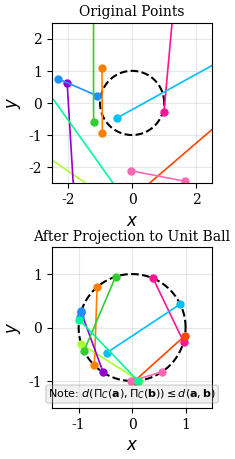

Reproduce this figure in Python. (Note: this script raises an exception after producing the figure.)
#!/usr/bin/env python
# -*- coding: utf-8 -*-
"""Projected Gradient Descent (PGD) projection property demonstration

USAGE::
    >>> python pgd_demo.py
"""

import numpy as np
import matplotlib.pyplot as plt
from matplotlib.patches import Circle

# Set Matplotlib params for paper-quality figures
plt.rcParams.update(
    {
        "font.family": "serif",
        "font.size": 12,
        "axes.labelsize": 12,
        "axes.titlesize": 12,
        "xtick.labelsize": 10,
        "ytick.labelsize": 10,
        "legend.fontsize": 10,
        "figure.dpi": 300,
        "savefig.dpi": 300,
        "savefig.bbox": "tight",
        "savefig.pad_inches": 0.05,
    }
)

np.random.seed(42)


def demonstrate_contraction_property():
    """Demonstrate the contraction property of projection operators"""
    print("Demonstrating contraction property of projection operators...")

    # Generate random points
    n_points = 20
    points = np.random.randn(n_points, 2) * 2  # 2D points

    # Define projection onto unit ball
    def project_to_ball(points, radius=1.0):
        norms = np.sqrt(np.sum(points**2, axis=1))
        mask = norms > radius
        points[mask] = points[mask] / norms[mask, None] * radius
        return points

    # Select pairs of points
    pairs = []
    for i in range(0, n_points, 2):
        if i + 1 < n_points:
            pairs.append((i, i + 1))

    # Calculate original and projected distances
    orig_points = points.copy()
    proj_points = project_to_ball(points.copy())

    # Define colormap for consistent colors across plots
    # Use vibrant colors that are distinguishable
    colors = [
        "#FF1493",  # deep pink
        "#00BFFF",  # deep sky blue
        "#FF7F00",  # orange
        "#ADFF2F",  # green yellow
        "#9400D3",  # dark violet
        "#FF4500",  # orange red
        "#1E90FF",  # dodger blue
        "#32CD32",  # lime green
        "#FF69B4",  # hot pink
        "#00FA9A",  # medium spring green
    ]

    # Create figure with stacked subplots - using same total height as PGD plot (5 inches)
    fig, (ax1, ax2) = plt.subplots(2, 1, figsize=(3.5, 5))

    # Unit circle for both plots
    theta = np.linspace(0, 2 * np.pi, 100)
    x = np.cos(theta)
    y = np.sin(theta)

    # Add unit circle to both plots
    ax1.plot(x, y, "--", color="black", linewidth=1.5)
    ax2.plot(x, y, "--", color="black", linewidth=1.5)

    # Add subtle titles to identify each subplot clearly
    ax1.set_title("Original Points", fontsize=10, pad=5)
    ax2.set_title("After Projection to Unit Ball", fontsize=10, pad=5)

    # Plot pairs of points
    for idx, (i, j) in enumerate(pairs):
        color = colors[idx % len(colors)]

        # Original points and lines
        ax1.plot(
            [orig_points[i, 0], orig_points[j, 0]],
            [orig_points[i, 1], orig_points[j, 1]],
            "-o",
            color=color,
            linewidth=1.2,
            markersize=5,
        )

        # Projected points and lines
        ax2.plot(
            [proj_points[i, 0], proj_points[j, 0]],
            [proj_points[i, 1], proj_points[j, 1]],
            "-o",
            color=color,
            linewidth=1.2,
            markersize=5,
        )

    # Set axis limits and labels
    ax1.set_xlim(-2.5, 2.5)
    ax1.set_ylim(-2.5, 2.5)
    ax1.set_xlabel(r"$x$")
    ax1.set_ylabel(r"$y$")
    ax1.grid(True, alpha=0.3)

    ax2.set_xlim(-1.5, 1.5)
    ax2.set_ylim(-1.5, 1.5)
    ax2.set_xlabel(r"$x$")
    ax2.set_ylabel(r"$y$")
    ax2.grid(True, alpha=0.3)

    # Add a text annotation to explain contraction property with LaTeX
    ax2.text(
        0,
        -1.3,
        r"$\text{Note: } d(\Pi_C(\mathbf{a}), \Pi_C(\mathbf{b})) \leq d(\mathbf{a}, \mathbf{b})$",
        ha="center",
        fontsize=8,
        bbox=dict(boxstyle="round,pad=0.2", fc="lightgray", alpha=0.3, ec="gray"),
    )

    # Add equal aspect ratio to both plots
    ax1.set_aspect("equal")
    ax2.set_aspect("equal")

    # Adjust spacing between subplots
    plt.subplots_adjust(hspace=0.4)

    # Save figure
    plt.savefig("images/projection_property.png", dpi=300, bbox_inches="tight")
    plt.savefig("images/projection_property.pdf", bbox_inches="tight")
    print("Saved images/projection_property.png and images/projection_property.pdf")

    plt.close()


def visualize_projection_effect():
    """Visualize the effect of projection in PGD"""
    print("Visualizing projection effect in PGD...")

    # Create a simple quadratic problem with the minimum outside the constraint region
    # Minimize f(x,y) = (x+0.7)^2 + (y-0.7)^2 subject to ||[x,y]||_2 ≤ radius
    # The optimum is at (-0.7, 0.7) but the constraint is a circle centered at origin
    def f(x, y):
        return (x + 0.7) ** 2 + (y - 0.7) ** 2

    # Gradient of f
    def grad_f(x, y):
        return np.array([2 * (x + 0.7), 2 * (y - 0.7)])

    # Project onto L2 ball (circle)
    def project_l2(point, radius=0.5):
        norm = np.linalg.norm(point)
        if norm <= radius:
            return point
        else:
            return point * (radius / norm)

    # Initial point and parameters
    radius = 0.5  # Constraint region radius
    x0, y0 = 0.4, -0.3  # Starting point inside constraint region
    alpha = 0.2  # Learning rate
    num_iter = 15  # Number of iterations

    print(f"Starting optimization from point ({x0}, {y0})")
    print(f"Objective function: f(x,y) = (x+0.7)^2 + (y-0.7)^2")
    print(f"Global optimum at: (-0.7, 0.7) - outside constraint region")
    print(f"Constraint region: L2 ball (circle) with radius {radius}")
    print(f"Learning rate: {alpha}, Iterations: {num_iter}")

    # Arrays to store trajectories
    x_traj_no_proj = [x0]
    y_traj_no_proj = [y0]

    x_traj_with_proj = [x0]
    y_traj_with_proj = [y0]

    # Run two separate optimizations to ensure both trajectories are complete
    # 1. Standard Gradient Descent (without projection)
    x_gd, y_gd = x0, y0
    print("\nRunning standard gradient descent:")
    for i in range(num_iter):
        gx, gy = grad_f(x_gd, y_gd)
        x_new = x_gd - alpha * gx
        y_new = y_gd - alpha * gy

        # Debug print every 5 iterations
        if i % 5 == 0:
            print(
                f"  GD Iteration {i}: ({x_gd:.4f}, {y_gd:.4f}) → ({x_new:.4f}, {y_new:.4f}), gradient: ({gx:.4f}, {gy:.4f})"
            )

        # Update
        x_gd, y_gd = x_new, y_new

        # Store points
        x_traj_no_proj.append(x_gd)
        y_traj_no_proj.append(y_gd)

    # 2. Projected Gradient Descent
    x_pgd, y_pgd = x0, y0
    print("\nRunning projected gradient descent:")
    projected_points = []  # Store pre-projection and post-projection points

    for i in range(num_iter):
        gx, gy = grad_f(x_pgd, y_pgd)

        # Update with gradient step
        x_pre_proj = x_pgd - alpha * gx
        y_pre_proj = y_pgd - alpha * gy

        # Project to constraint set
        x_post_proj, y_post_proj = project_l2(
            np.array([x_pre_proj, y_pre_proj]), radius
        )

        # Store pre and post projection information
        projected_points.append(
            {
                "pre_x": x_pre_proj,
                "pre_y": y_pre_proj,
                "post_x": x_post_proj,
                "post_y": y_post_proj,
                "iteration": i,
            }
        )

        # Debug print every 5 iterations
        if i % 5 == 0:
            print(
                f"  PGD Iteration {i}: ({x_pgd:.4f}, {y_pgd:.4f}) → pre-proj: ({x_pre_proj:.4f}, {y_pre_proj:.4f}) → post-proj: ({x_post_proj:.4f}, {y_post_proj:.4f})"
            )

        # Update variables
        x_pgd, y_pgd = x_post_proj, y_post_proj

        # Store points
        x_traj_with_proj.append(x_pgd)
        y_traj_with_proj.append(y_pgd)

    # Debug info about final trajectories
    print("\nTrajectory information:")
    print(f"GD  trajectory length: {len(x_traj_no_proj)}")
    print(f"PGD trajectory length: {len(x_traj_with_proj)}")
    print(f"GD  final point: ({x_traj_no_proj[-1]:.6f}, {y_traj_no_proj[-1]:.6f})")
    print(f"PGD final point: ({x_traj_with_proj[-1]:.6f}, {y_traj_with_proj[-1]:.6f})")

    # Create figure and axes - make a perfect square
    fig, ax = plt.subplots(figsize=(5, 5))

    # Create mesh grid for contour plot - ensure equal ranges
    x_min, x_max = -1.2, 0.8
    y_min, y_max = -0.8, 1.2

    # Adjust limits to make the plot square
    x_range = x_max - x_min
    y_range = y_max - y_min
    max_range = max(x_range, y_range)

    # Set equal ranges for both axes
    x_center = (x_min + x_max) / 2
    y_center = (y_min + y_max) / 2
    x_min = x_center - max_range / 2 - 0.1  # Add a small margin
    x_max = x_center + max_range / 2 + 0.1
    y_min = y_center - max_range / 2 - 0.1
    y_max = y_center + max_range / 2 + 0.1

    # Create mesh grid with square dimensions
    x_range = np.linspace(x_min, x_max, 100)
    y_range = np.linspace(y_min, y_max, 100)
    X, Y = np.meshgrid(x_range, y_range)
    Z = f(X, Y)

    # Add contour plot with contour lines labeled
    CS = ax.contour(X, Y, Z, levels=np.linspace(0.5, 3.5, 7), cmap="viridis")
    ax.clabel(CS, inline=True, fontsize=10, fmt="%.1f")

    # Add constraint boundary (L2 ball - circle)
    circle = Circle(
        (0, 0), radius, fill=False, linestyle="--", edgecolor="red", linewidth=2
    )
    ax.add_patch(circle)

    # Add global minimum marker - slightly smaller size
    ax.scatter(
        -0.7,
        0.7,
        c="yellow",
        marker="*",
        s=120,
        zorder=5,
        edgecolors="k",
        linewidth=0.5,
    )

    # Add trajectories - standard version without projection markers
    ax.plot(
        x_traj_no_proj,
        y_traj_no_proj,
        "b-o",
        linewidth=1.8,
        markersize=5,
        label=r"$\text{GD}$",
    )
    ax.plot(
        x_traj_with_proj,
        y_traj_with_proj,
        "r-o",
        linewidth=1.8,
        markersize=4,
        label=r"$\text{PGD}$",
    )

    # Draw projection operations more clearly
    for point in projected_points:
        # Only add visualization if actual projection occurred
        if (
            abs(point["pre_x"] - point["post_x"]) > 1e-6
            or abs(point["pre_y"] - point["post_y"]) > 1e-6
        ):

            # Draw the projection line with arrow
            ax.annotate(
                "",
                xy=(point["post_x"], point["post_y"]),  # end point
                xytext=(point["pre_x"], point["pre_y"]),  # start point
                arrowprops=dict(
                    arrowstyle="->",
                    connectionstyle="arc3",
                    color="black",
                    alpha=0.7,
                    linewidth=1.2,
                ),
            )

            # Highlight pre-projection point only when it's outside constraint
            if np.linalg.norm([point["pre_x"], point["pre_y"]]) > 0.5:
                ax.plot(point["pre_x"], point["pre_y"], "kx", markersize=4, alpha=0.7)

    # Make constraint region indicator clearer
    # Add annotation for constraint region - LaTeX style with clearer positioning
    ax.annotate(
        r"$\|\mathbf{x}\|_2 \leq 0.5$",
        xy=(0.25, 0.4),
        xytext=(0.1, 0.55),
        color="white",
        fontsize=9,
        bbox=dict(boxstyle="round,pad=0.2", fc="red", alpha=0.4, ec="none"),
    )

    # Add a text annotation to explain the key concept
    ax.text(
        x_min + 0.1,
        y_min + 0.1,
        r"PGD projects points back to feasible region",
        fontsize=8,
        ha="left",
        va="bottom",
        bbox=dict(boxstyle="round,pad=0.2", fc="white", alpha=0.7, ec="gray"),
    )

    # Set axis limits to the square bounds
    ax.set_xlim(x_min, x_max)
    ax.set_ylim(y_min, y_max)
    ax.set_xlabel(r"$x$")
    ax.set_ylabel(r"$y$")

    # Set aspect ratio to be equal
    ax.set_aspect("equal")

    # Create a single legend with all elements - much more compact
    handles, labels = ax.get_legend_handles_labels()
    from matplotlib.lines import Line2D

    custom_lines = [
        Line2D([0], [0], marker="*", color="w", markerfacecolor="yellow", markersize=8),
        Line2D([0], [0], color="red", linestyle="--", lw=1.5),
    ]
    custom_labels = [r"$\text{Optimum}$", r"$\text{Constraint}$"]
    all_handles = handles + custom_lines
    all_labels = [r"$\text{GD}$", r"$\text{PGD}$"] + custom_labels

    # Optimize legend placement
    ax.legend(
        all_handles,
        all_labels,
        loc="upper right",
        bbox_to_anchor=(1.0, 1.0),
        ncol=1,
        frameon=False,
        fontsize=8,
        handlelength=1,
        handletextpad=0.3,
        labelspacing=0.4,
    )

    # Save figure
    plt.tight_layout()
    plt.savefig("images/pgd_demo.png", dpi=300, bbox_inches="tight")
    plt.savefig("images/pgd_demo.pdf", bbox_inches="tight")
    print("\nSaved images/pgd_demo.png and images/pgd_demo.pdf")

    print("Projection effect visualization complete.")


if __name__ == "__main__":
    print("Running PGD demonstrations with Matplotlib visualizations...")

    # Generate high-quality figures for paper
    demonstrate_contraction_property()
    visualize_projection_effect()
